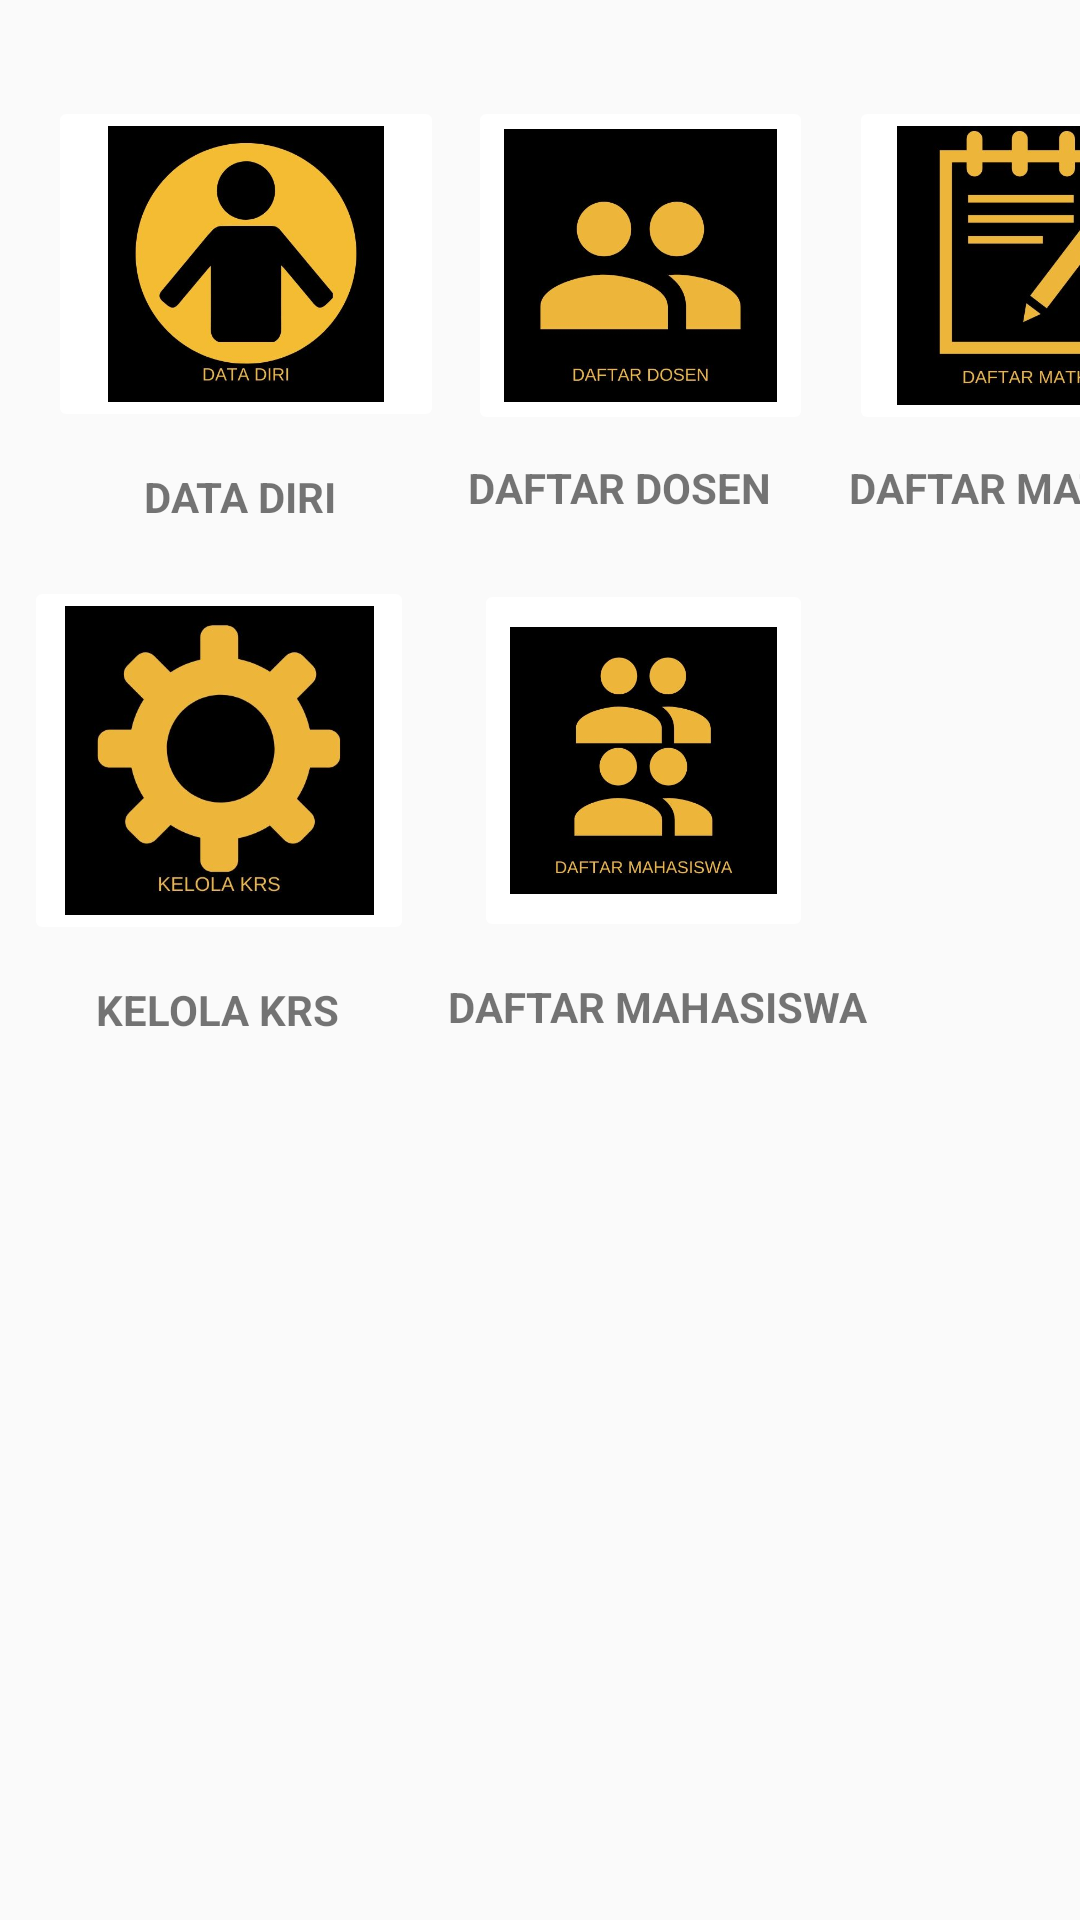

Layout XML and referenced resources for this Android screen:
<!-- AndroidManifest.xml: application theme AppTheme -->
<!-- res/layout/activity_halaman_admin.xml -->
<?xml version="1.0" encoding="utf-8"?>
<androidx.constraintlayout.widget.ConstraintLayout xmlns:android="http://schemas.android.com/apk/res/android"
    xmlns:app="http://schemas.android.com/apk/res-auto"
    xmlns:tools="http://schemas.android.com/tools"
    android:layout_width="match_parent"
    android:layout_height="match_parent"
    tools:context=".HalamanAdmin">

    <ImageButton
        android:id="@+id/dataDosen"
        android:layout_width="132dp"
        android:layout_height="112dp"
        android:layout_marginStart="16dp"
        android:layout_marginTop="32dp"
        android:scaleType="fitCenter"
        android:onClick="DataDiri"
        app:layout_constraintStart_toStartOf="parent"
        app:layout_constraintTop_toTopOf="parent"
        app:srcCompat="@drawable/datadiri" />

    <ImageButton
        android:id="@+id/dafDosen"
        android:layout_width="115dp"
        android:layout_height="113dp"
        android:layout_marginStart="156dp"
        android:layout_marginTop="32dp"
        android:scaleType="fitCenter"
        android:onClick="DaftarDosen"
        app:layout_constraintStart_toStartOf="parent"
        app:layout_constraintTop_toTopOf="parent"
        app:srcCompat="@drawable/daftardosen" />

    <ImageButton
        android:id="@+id/dafMatkul"
        android:layout_width="125dp"
        android:layout_height="113dp"
        android:layout_marginStart="12dp"
        android:layout_marginTop="32dp"
        android:scaleType="fitCenter"
        android:onClick="MataKuliah"
        app:layout_constraintStart_toEndOf="@+id/dafDosen"
        app:layout_constraintTop_toTopOf="parent"
        app:srcCompat="@drawable/matakuliah" />

    <ImageButton
        android:id="@+id/kelolaKrs"
        android:layout_width="130dp"
        android:layout_height="123dp"
        android:layout_marginStart="8dp"
        android:layout_marginTop="48dp"
        android:scaleType="fitCenter"
        android:onClick="KelolaKrs"
        app:layout_constraintStart_toStartOf="parent"
        app:layout_constraintTop_toBottomOf="@+id/dataDosen"
        app:srcCompat="@drawable/kelola" />

    <ImageButton
        android:id="@+id/dafMhs"
        android:layout_width="113dp"
        android:layout_height="121dp"
        android:layout_marginStart="20dp"
        android:layout_marginTop="48dp"
        android:scaleType="fitCenter"
        android:onClick="DaftarMhs"
        app:layout_constraintStart_toEndOf="@+id/kelolaKrs"
        app:layout_constraintTop_toBottomOf="@+id/dafDosen"
        app:srcCompat="@drawable/datamhs" />

    <TextView
        android:id="@+id/textView15"
        android:layout_width="wrap_content"
        android:layout_height="wrap_content"
        android:layout_marginStart="48dp"
        android:layout_marginTop="12dp"
        android:text="DATA DIRI"
        android:textStyle="bold"
        app:layout_constraintStart_toStartOf="parent"
        app:layout_constraintTop_toBottomOf="@+id/dataDosen" />

    <TextView
        android:id="@+id/textView16"
        android:layout_width="111dp"
        android:layout_height="22dp"
        android:layout_marginStart="44dp"
        android:layout_marginTop="8dp"
        android:layout_marginBottom="8dp"
        android:text="DAFTAR DOSEN"
        android:textStyle="bold"
        app:layout_constraintBottom_toTopOf="@+id/dafMhs"
        app:layout_constraintStart_toEndOf="@+id/textView15"
        app:layout_constraintTop_toBottomOf="@+id/dafDosen"
        app:layout_constraintVertical_bias="0.0" />

    <TextView
        android:id="@+id/textView17"
        android:layout_width="121dp"
        android:layout_height="23dp"
        android:layout_marginStart="16dp"
        android:layout_marginTop="8dp"
        android:text="DAFTAR MATKUL"
        android:textStyle="bold"
        app:layout_constraintStart_toEndOf="@+id/textView16"
        app:layout_constraintTop_toBottomOf="@+id/dafMatkul" />

    <TextView
        android:id="@+id/textView18"
        android:layout_width="wrap_content"
        android:layout_height="wrap_content"
        android:layout_marginStart="32dp"
        android:layout_marginTop="12dp"
        android:text="KELOLA KRS"
        android:textStyle="bold"
        app:layout_constraintStart_toStartOf="parent"
        app:layout_constraintTop_toBottomOf="@+id/kelolaKrs" />

    <TextView
        android:id="@+id/textView19"
        android:layout_width="wrap_content"
        android:layout_height="wrap_content"
        android:layout_marginStart="36dp"
        android:layout_marginTop="12dp"
        android:text="DAFTAR MAHASISWA"
        android:textStyle="bold"
        app:layout_constraintStart_toEndOf="@+id/textView18"
        app:layout_constraintTop_toBottomOf="@+id/dafMhs" />

</androidx.constraintlayout.widget.ConstraintLayout>
<!-- resources referenced by this layout -->
<resources>
  <!-- drawable daftardosen: jpg bitmap (drawable, 18055 bytes) -->
  <!-- drawable datadiri: jpg bitmap (drawable, 22671 bytes) -->
  <!-- drawable datamhs: jpg bitmap (drawable, 21926 bytes) -->
  <!-- drawable kelola: jpg bitmap (drawable, 20684 bytes) -->
  <!-- drawable matakuliah: jpg bitmap (drawable, 26663 bytes) -->
  <style name="AppTheme" parent="Theme.AppCompat.Light.DarkActionBar">
          
          <item name="colorPrimary">@color/colorPrimary</item>
          <item name="colorPrimaryDark">@color/colorPrimaryDark</item>
          <item name="colorAccent">@color/colorAccent</item>
          <item name="colorControlHighlight">@color/orange</item>
          <item name="colorButtonNormal">@color/green</item>
          <item name="editTextColor">@color/green</item>
      </style>
  <!-- not gathered from this repository: default colours our renderer supplied (Android Studio template values) -->
  <color name="colorPrimary">#FF6200EE</color>
  <color name="colorPrimaryDark">#FF3700B3</color>
  <color name="colorAccent">#FF03DAC5</color>
</resources>
